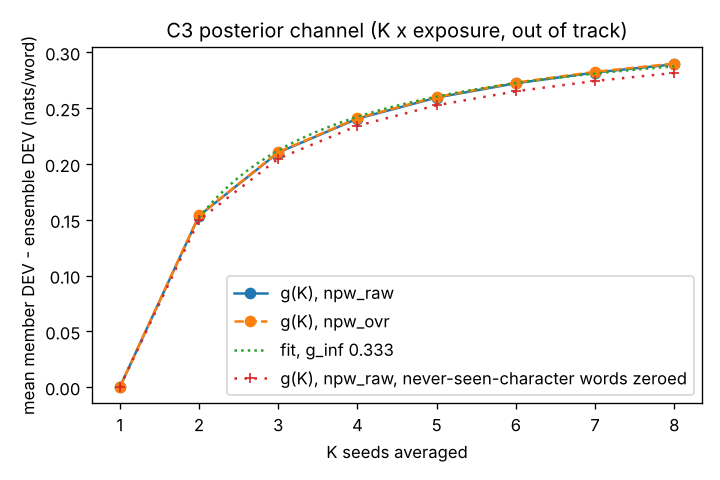

The file beside this chart, header and first rows:
K, subsets, label, ens_npw_raw, member_npw_raw, g_npw_raw, ens_npw_ovr, member_npw_ovr, g_npw_ovr
1, 8, K x exposure, out of track, 5.004, 5.004, 0.0, 5.013, 5.013, 0.0
2, 28, K x exposure, out of track, 4.851, 5.004, 0.1535, 4.859, 5.013, 0.1538
3, 30, K x exposure, out of track, 4.794, 5.004, 0.2101, 4.803, 5.013, 0.2106
4, 30, K x exposure, out of track, 4.763, 5.004, 0.2405, 4.772, 5.013, 0.2411
5, 30, K x exposure, out of track, 4.745, 5.004, 0.2595, 4.753, 5.013, 0.26
6, 28, K x exposure, out of track, 4.732, 5.004, 0.2723, 4.74, 5.013, 0.2729
7, 8, K x exposure, out of track, 4.722, 5.004, 0.2819, 4.731, 5.013, 0.2825
8, 1, K x exposure, out of track, 4.715, 5.004, 0.2893, 4.723, 5.013, 0.2899
1g, 8, K x exposure, out of track, 4.972, 4.972, 0.0, 4.98, 4.98, 0.0
2g, 28, K x exposure, out of track, 4.822, 4.972, 0.1497, 4.83, 4.98, 0.15
3g, 30, K x exposure, out of track, 4.767, 4.972, 0.2047, 4.775, 4.98, 0.2051
4g, 30, K x exposure, out of track, 4.738, 4.972, 0.2342, 4.746, 4.98, 0.2346
5g, 30, K x exposure, out of track, 4.719, 4.972, 0.2526, 4.727, 4.981, 0.253
6g, 28, K x exposure, out of track, 4.707, 4.972, 0.2651, 4.715, 4.98, 0.2656
7g, 8, K x exposure, out of track, 4.697, 4.972, 0.2744, 4.706, 4.98, 0.2749
8g, 1, K x exposure, out of track, 4.69, 4.972, 0.2815, 4.698, 4.98, 0.2821
